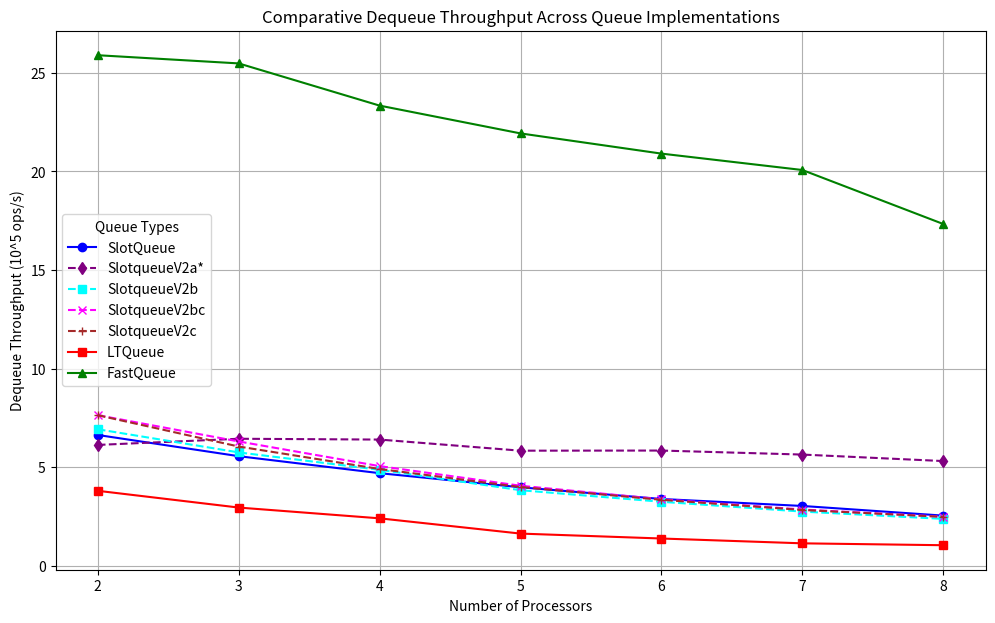
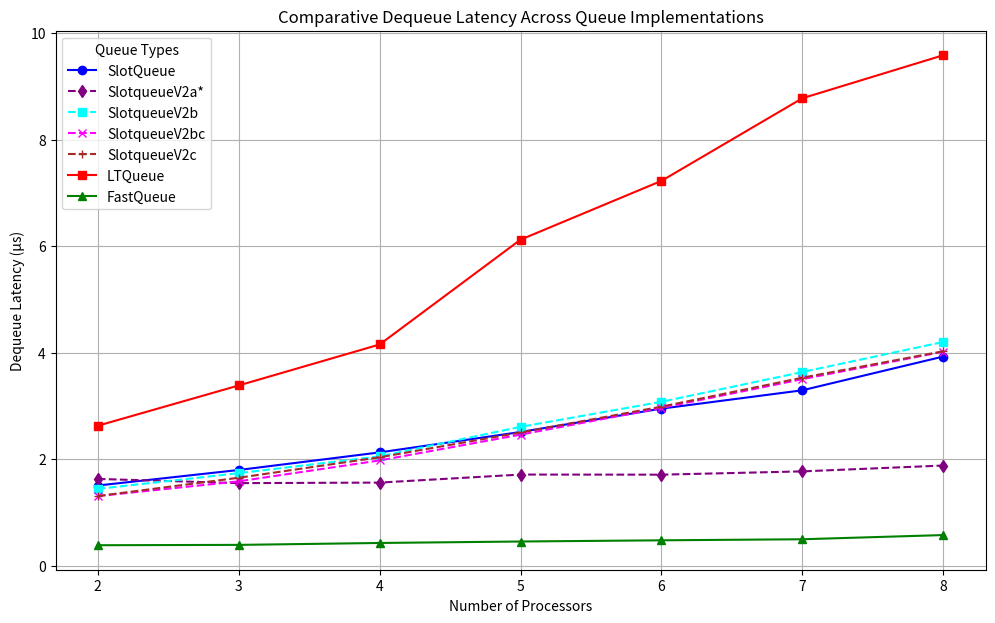
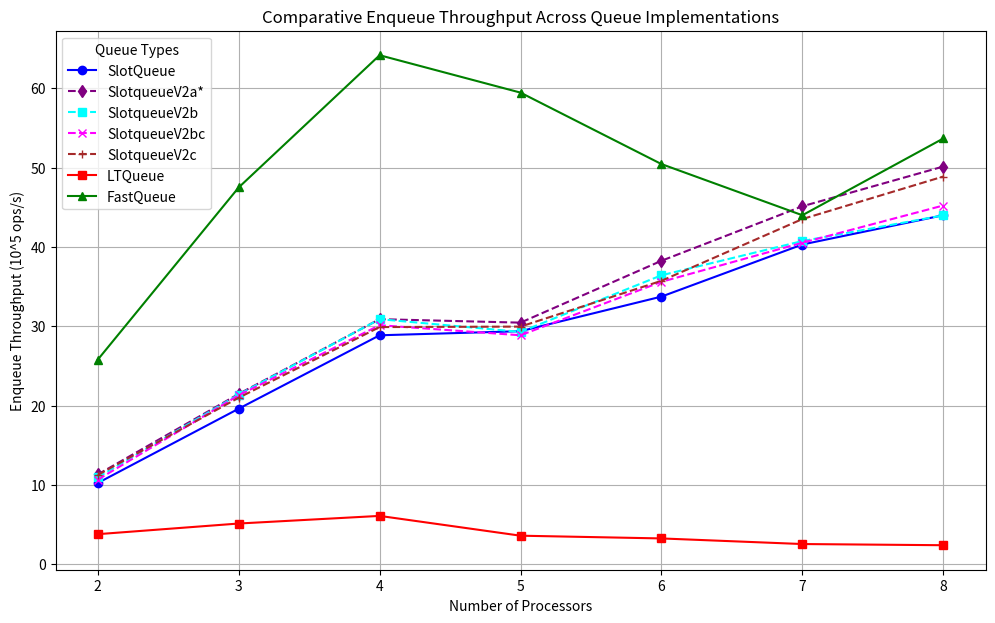
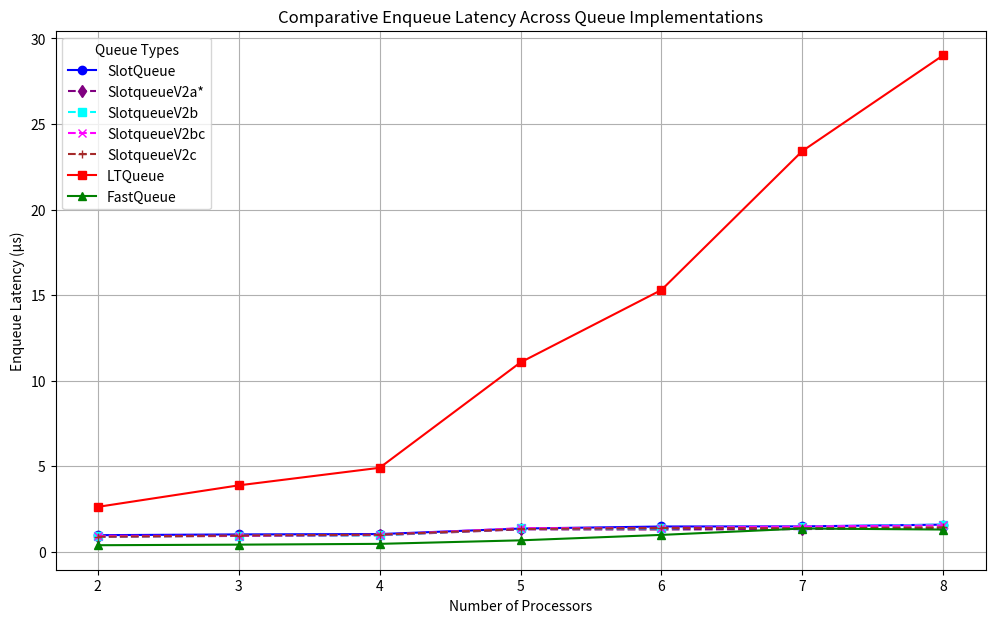
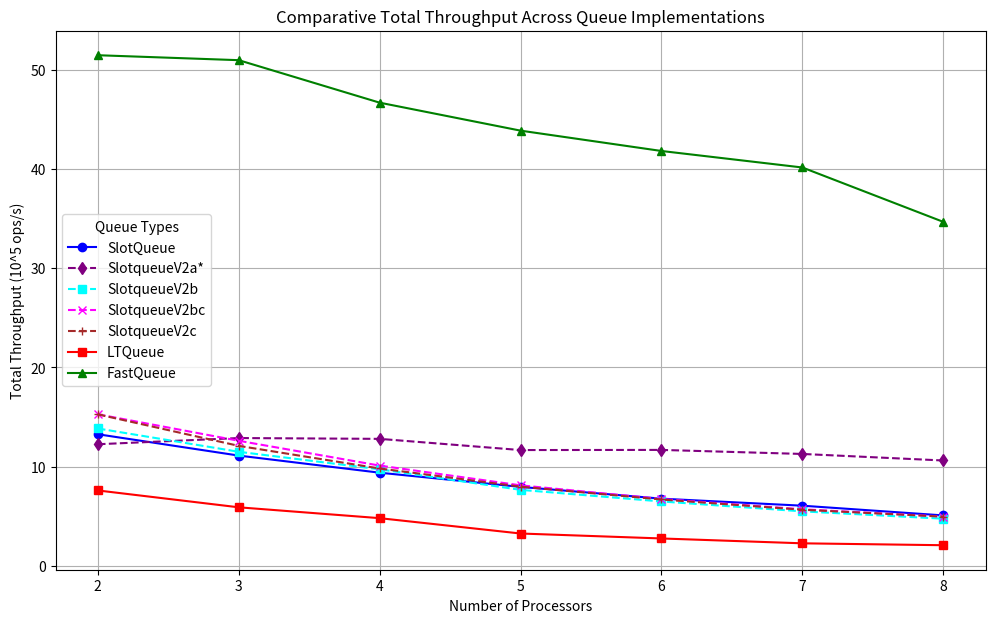

Write the Python code that produced these figures, in order.
import matplotlib.pyplot as plt
import os

# Ensure the output directory exists
output_dir = "hp-elitebook/by-processes/"
os.makedirs(output_dir, exist_ok=True)
# Data for processors and queue types
processors = [2, 3, 4, 5, 6, 7, 8]
# Data for different queues and metrics
queue_data = {
    "SlotQueue": {
        "dequeue_throughput": [
            6.63307,
            5.55829,
            4.69622,
            3.98042,
            3.38794,
            3.03398,
            2.54464,
        ],
        "dequeue_latency": [1.5076, 1.79912, 2.12937, 2.5123, 2.95165, 3.296, 3.92983],
        "enqueue_throughput": [
            10.2544,
            19.618,
            28.8674,
            29.3826,
            33.7418,
            40.3065,
            43.9944,
        ],
        "enqueue_latency": [
            0.975194,
            1.01947,
            1.03923,
            1.36135,
            1.48184,
            1.48859,
            1.59111,
        ],
        "total_throughput": [
            13.2662,
            11.1167,
            9.39253,
            7.96099,
            6.77605,
            6.06803,
            5.08933,
        ],
    },
    "SlotqueueV2a": {
        "dequeue_throughput": [
            6.12935,
            6.44171,
            6.40048,
            5.83681,
            5.84371,
            5.64016,
            5.31076,
        ],
        "dequeue_latency": [
            1.63149,
            1.55238,
            1.56238,
            1.71327,
            1.71124,
            1.773,
            1.88297,
        ],
        "enqueue_throughput": [
            11.3278,
            21.4789,
            30.8998,
            30.4612,
            38.2551,
            45.1242,
            50.1327,
        ],
        "enqueue_latency": [
            0.882781,
            0.931145,
            0.970881,
            1.31315,
            1.30702,
            1.32966,
            1.39629,
        ],
        "total_throughput": [
            12.2588,
            12.8836,
            12.8011,
            11.6738,
            11.6877,
            11.2804,
            10.6216,
        ],
    },
    "SlotqueueV2b": {
        "dequeue_throughput": [
            6.92319,
            5.7495,
            4.86717,
            3.83262,
            3.24694,
            2.74829,
            2.37893,
        ],
        "dequeue_latency": [
            1.44442,
            1.73928,
            2.05458,
            2.60918,
            3.07982,
            3.63863,
            4.20357,
        ],
        "enqueue_throughput": [
            10.9696,
            21.4022,
            30.8999,
            29.2926,
            36.4267,
            40.7422,
            43.9797,
        ],
        "enqueue_latency": [
            0.911613,
            0.934485,
            0.970877,
            1.36553,
            1.37262,
            1.47267,
            1.59164,
        ],
        "total_throughput": [
            13.8465,
            11.4991,
            9.73443,
            7.66539,
            6.49405,
            5.49663,
            4.75791,
        ],
    },
    "SlotqueueV2bc": {
        "dequeue_throughput": [
            7.63835,
            6.30407,
            5.05353,
            4.05938,
            3.37212,
            2.85279,
            2.48758,
        ],
        "dequeue_latency": [
            1.30918,
            1.58628,
            1.97882,
            2.46343,
            2.9655,
            3.50534,
            4.01997,
        ],
        "enqueue_throughput": [
            10.6786,
            21.3014,
            30.1369,
            28.8688,
            35.604,
            40.5299,
            45.2221,
        ],
        "enqueue_latency": [
            0.936449,
            0.938903,
            0.995456,
            1.38558,
            1.40434,
            1.48039,
            1.54792,
        ],
        "total_throughput": [
            15.2768,
            12.6083,
            10.1072,
            8.11892,
            6.7444,
            5.70563,
            4.97521,
        ],
    },
    "SlotqueueV2c": {
        "dequeue_throughput": [
            7.6345,
            6.04767,
            4.90764,
            3.99454,
            3.34632,
            2.8309,
            2.48215,
        ],
        "dequeue_latency": [
            1.30984,
            1.65353,
            2.03764,
            2.50342,
            2.98835,
            3.53244,
            4.02876,
        ],
        "enqueue_throughput": [
            11.2675,
            21.0002,
            29.9032,
            29.9612,
            35.7316,
            43.5121,
            48.8721,
        ],
        "enqueue_latency": [
            0.887511,
            0.952371,
            1.00324,
            1.33506,
            1.39932,
            1.37893,
            1.43231,
        ],
        "total_throughput": [
            15.2691,
            12.0955,
            9.81537,
            7.98923,
            6.69281,
            5.66186,
            4.96435,
        ],
    },
    "LTQueue": {
        "dequeue_throughput": [
            3.8022,
            2.95278,
            2.4062,
            1.63283,
            1.38335,
            1.13891,
            1.04291,
        ],
        "dequeue_latency": [
            2.63006,
            3.38664,
            4.15594,
            6.12433,
            7.22884,
            8.78034,
            9.58853,
        ],
        "enqueue_throughput": [
            3.80498,
            5.14678,
            6.10691,
            3.61271,
            3.26702,
            2.5615,
            2.41199,
        ],
        "enqueue_latency": [
            2.62814,
            3.88592,
            4.91247,
            11.072,
            15.3045,
            23.4238,
            29.0217,
        ],
        "total_throughput": [
            7.60422,
            5.90561,
            4.81244,
            3.26573,
            2.76676,
            2.27784,
            2.08585,
        ],
    },
    "FastQueue": {
        "dequeue_throughput": [
            25.8909,
            25.4756,
            23.3356,
            21.9261,
            20.9015,
            20.0701,
            17.3319,
        ],
        "dequeue_latency": [
            0.386236,
            0.392532,
            0.42853,
            0.456078,
            0.478434,
            0.498254,
            0.57697,
        ],
        "enqueue_throughput": [
            25.7998,
            47.4989,
            64.1599,
            59.4465,
            50.4432,
            43.9945,
            53.6659,
        ],
        "enqueue_latency": [
            0.3876,
            0.421062,
            0.467582,
            0.672874,
            0.991214,
            1.36381,
            1.30437,
        ],
        "total_throughput": [
            51.4501,
            50.9513,
            46.6712,
            43.8521,
            41.803,
            40.1402,
            34.6638,
        ],
    },
}
# Metrics to plot
metrics = [
    "dequeue_throughput",
    "dequeue_latency",
    "enqueue_throughput",
    "enqueue_latency",
    "total_throughput",
]
# Metric labels and units
metric_labels = {
    "dequeue_throughput": ("Dequeue Throughput", "10^5 ops/s"),
    "dequeue_latency": ("Dequeue Latency", "μs"),
    "enqueue_throughput": ("Enqueue Throughput", "10^5 ops/s"),
    "enqueue_latency": ("Enqueue Latency", "μs"),
    "total_throughput": ("Total Throughput", "10^5 ops/s"),
}
# Color and marker styles for each queue
queue_styles = {
    "SlotQueue": {"color": "blue", "marker": "o"},
    "SlotqueueV2a": {"color": "purple", "marker": "d", "linestyle": "--"},
    "SlotqueueV2b": {"color": "cyan", "marker": "s", "linestyle": "--"},
    "SlotqueueV2bc": {"color": "magenta", "marker": "x", "linestyle": "--"},
    "SlotqueueV2c": {"color": "brown", "marker": "+", "linestyle": "--"},
    "LTQueue": {"color": "red", "marker": "s"},
    "FastQueue": {"color": "green", "marker": "^"},
}
# Generate merged plots for each metric
for metric in metrics:
    # Create a new figure for each metric
    plt.figure(figsize=(12, 7))
    # Plot data for each queue
    for queue_name, queue_metrics in queue_data.items():
        style = queue_styles[queue_name]
        plt.plot(
            processors,
            queue_metrics[metric],
            color=style["color"],
            marker=style["marker"],
            linestyle=style.get("linestyle", "-"),
            label=f"{queue_name}{'*' if 'V2a' in queue_name else ''}",
        )
    # Set title and labels
    title, unit = metric_labels[metric]
    plt.title(f"Comparative {title} Across Queue Implementations")
    plt.xlabel("Number of Processors")
    plt.ylabel(f"{title} ({unit})")
    # Add grid and legend
    plt.grid(True)
    plt.legend(title="Queue Types", loc="best")
    # Save the plot
    filename = f"{output_dir}/{metric}_comparison.png"
    plt.savefig(filename)
    plt.close()  # Close the figure to free up memory
print(
    "All comparative plots have been generated in the 'hp-elitebook/by-processes' folder."
)
print(
    "Note: SlotqueueV2a are marked with an asterisk (*) in the legend to indicate they are experimental."
)
